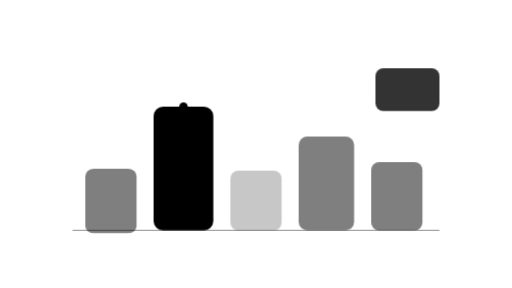
t = 0.00 s
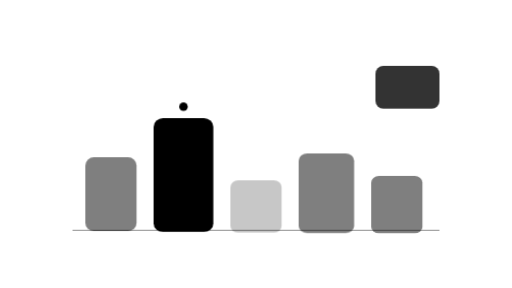
t = 1.20 s
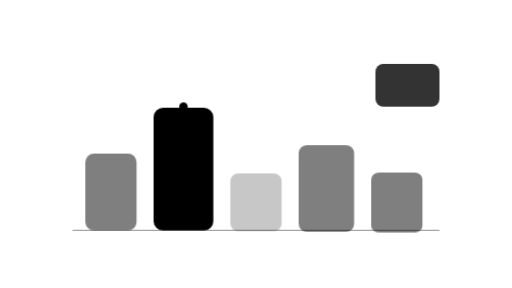
t = 1.83 s
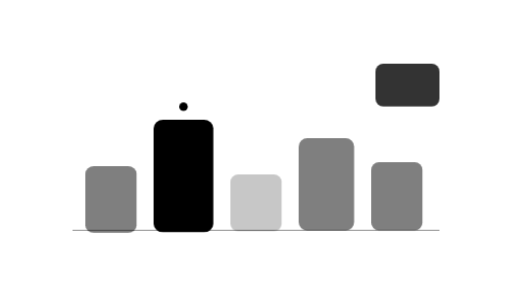
t = 3.08 s
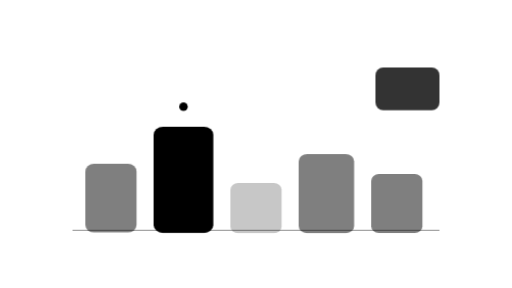
t = 4.33 s
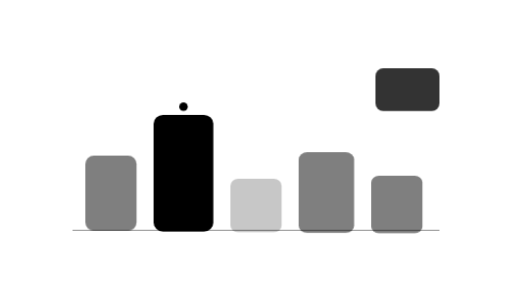
t = 4.95 s

The animated SVG that drew these frames (rendered in a browser with its animation timeline set to each time). Animation: 2 CSS @keyframes rules; one cycle of 6.20 s, repeats indefinitely.

<svg xmlns="http://www.w3.org/2000/svg" viewBox="0 0 1200 675" fill="currentColor" role="img" aria-label="Animated background">
  <style>
    .rise { transform-box: fill-box; transform-origin: center bottom; animation: sRise 3.6s ease-in-out infinite; }
    .d1 { animation-delay: 0s; } .d2 { animation-delay: .3s; } .d3 { animation-delay: .6s; }
    .d4 { animation-delay: .9s; } .d5 { animation-delay: 1.2s; }
    .drift { transform-box: fill-box; animation: sDrift 5s ease-in-out infinite; }
    @keyframes sRise { 0%, 100% { transform: scaleY(.84) translateY(8px); } 50% { transform: scaleY(1) translateY(0); } }
    @keyframes sDrift { 0%, 100% { transform: translateY(0); } 50% { transform: translateY(-12px); } }
    @media (prefers-reduced-motion: reduce) { .rise, .drift { animation: none; } }
  </style>
  <line x1="170" y1="540" x2="1030" y2="540" stroke="currentColor" stroke-width="3" opacity=".35"/>
  <rect class="rise d1" x="200" y="360" width="120" height="180" rx="20" opacity=".5"/>
  <rect class="rise d2" x="360" y="250" width="140" height="290" rx="22" opacity="1"/>
  <rect class="rise d3" x="540" y="400" width="120" height="140" rx="18" opacity=".22"/>
  <rect class="rise d4" x="700" y="320" width="130" height="220" rx="20" opacity=".5"/>
  <rect class="rise d5" x="870" y="380" width="120" height="160" rx="18" opacity=".5"/>
  <rect class="drift" x="880" y="160" width="150" height="100" rx="18" opacity=".8"/>
  <circle cx="430" cy="250" r="10"/>
</svg>
